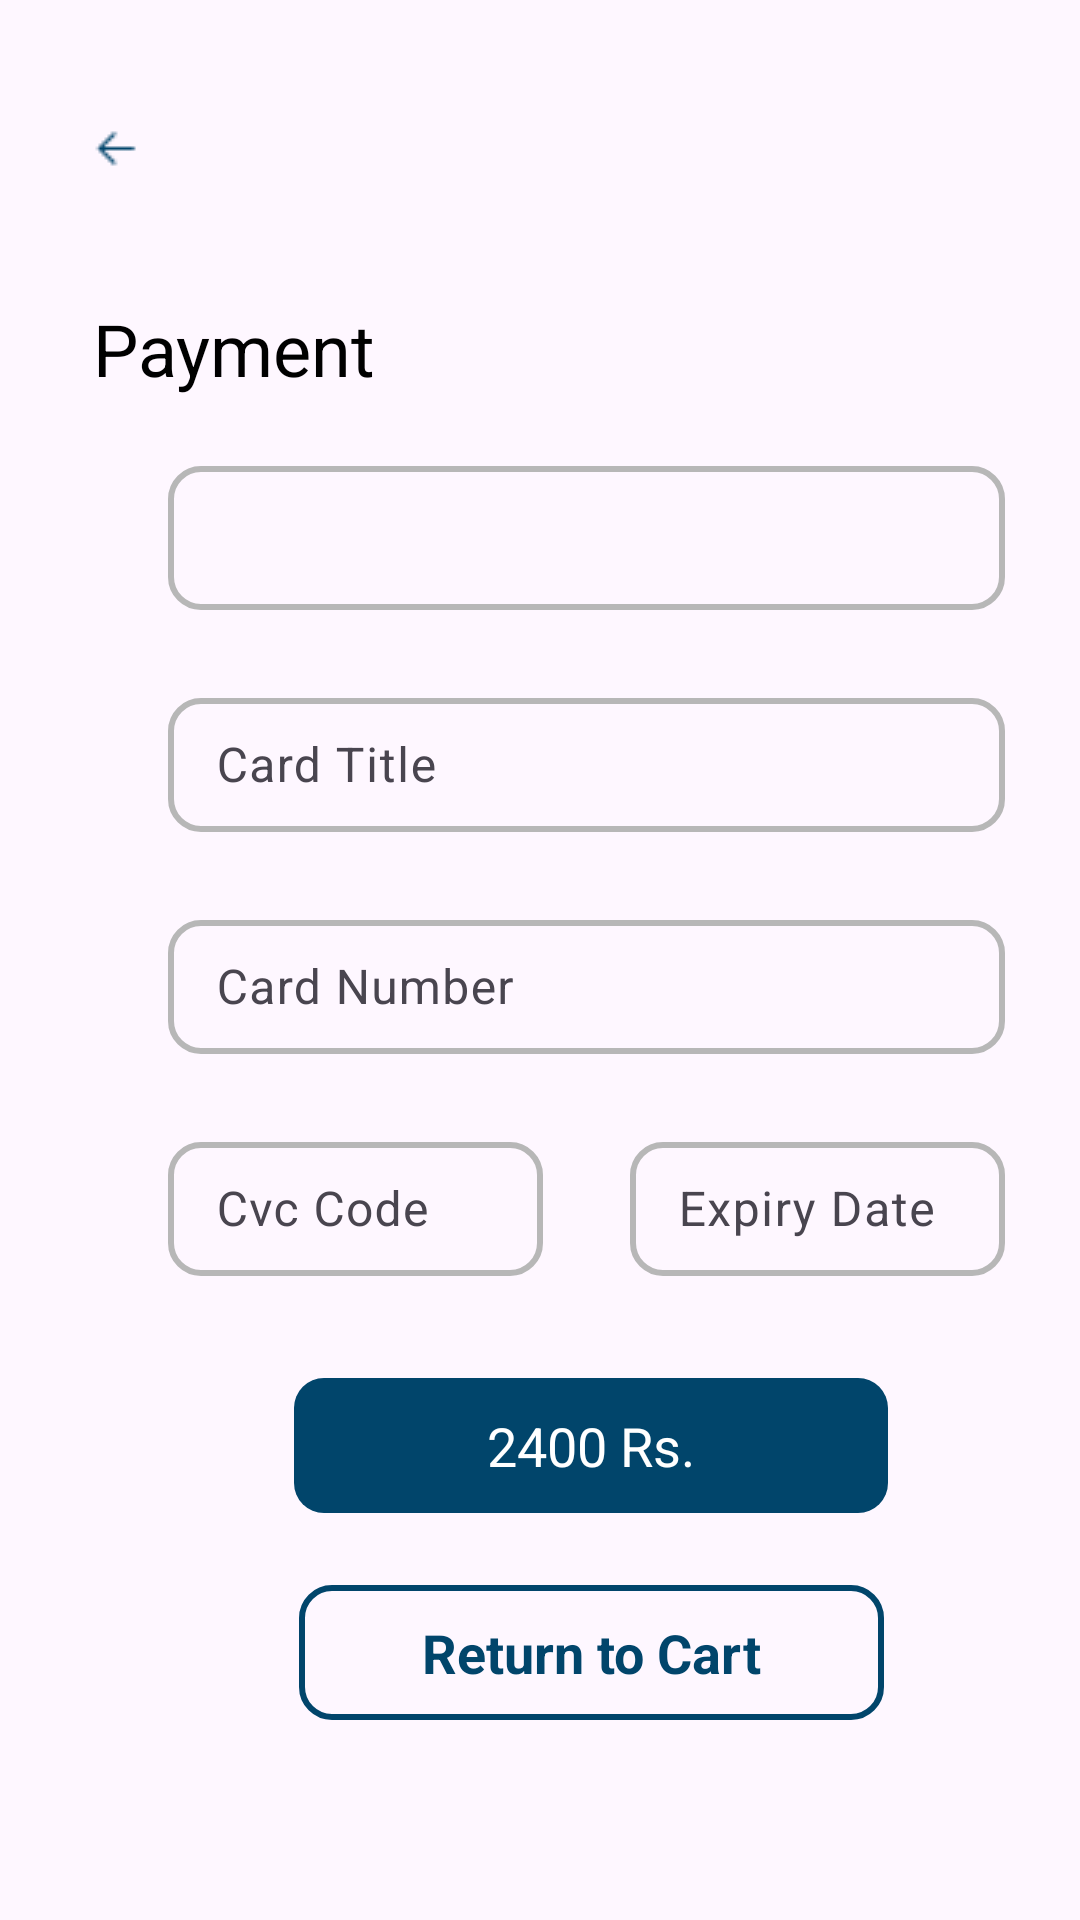

Here is an Android app screen rendered from its layout file. Give the layout XML and the strings, colors and styles it references.
<!-- AndroidManifest.xml: application theme Theme.FatafatMangwao -->
<!-- res/layout/fragment_user_card_payment.xml -->
<?xml version="1.0" encoding="utf-8"?>
<androidx.constraintlayout.widget.ConstraintLayout xmlns:android="http://schemas.android.com/apk/res/android"
    xmlns:tools="http://schemas.android.com/tools"
    android:layout_width="match_parent"
    android:layout_height="match_parent"
    xmlns:app="http://schemas.android.com/apk/res-auto"
    tools:context=".UserCardPayment">


    <ImageView
        android:layout_width="wrap_content"
        android:layout_height="wrap_content"
        android:src="@drawable/back"
        app:layout_constraintTop_toTopOf="parent"
        app:layout_constraintStart_toStartOf="parent"
        android:layout_marginTop="41dp"
        android:layout_marginStart="30dp">

    </ImageView>

    <TextView
        android:layout_width="wrap_content"
        android:layout_height="wrap_content"
        android:text="Payment"
        android:textSize="24sp"
        android:id="@+id/payment_tv"
        android:textColor="@color/text_color"
        app:layout_constraintTop_toTopOf="parent"
        app:layout_constraintStart_toStartOf="parent"
        android:layout_marginTop="100dp"
        android:layout_marginStart="31dp">

    </TextView>

    <Spinner
        android:id="@+id/selectBank_spinner"
        android:layout_width="279dp"
        android:layout_height="48dp"
        android:layout_marginStart="25dp"
        android:layout_marginTop="23dp"
        android:background="@drawable/social_login_bg"
        app:layout_constraintEnd_toEndOf="parent"
        app:layout_constraintHorizontal_bias="0.0"
        app:layout_constraintStart_toStartOf="@id/payment_tv"
        app:layout_constraintTop_toBottomOf="@id/payment_tv">

    </Spinner>

    <com.google.android.material.textfield.TextInputLayout
        android:layout_width="279dp"
        android:layout_height="50dp"
        android:id="@+id/cardTitle_txtLayout"
        app:layout_constraintTop_toBottomOf="@id/selectBank_spinner"
        app:layout_constraintStart_toStartOf="@id/selectBank_spinner"
        android:layout_marginTop="24dp"
        app:layout_constraintEnd_toEndOf="@id/selectBank_spinner"
        android:hint="Card Title">

        <com.google.android.material.textfield.TextInputEditText
            android:layout_width="match_parent"
            android:background="@drawable/social_login_bg"
            android:id="@+id/cardTitle_et"
            android:layout_height="match_parent">

        </com.google.android.material.textfield.TextInputEditText>
    </com.google.android.material.textfield.TextInputLayout>

    <com.google.android.material.textfield.TextInputLayout
        android:layout_width="279dp"
        android:layout_height="50dp"
        android:id="@+id/cardNumber_txtLayout"
        app:layout_constraintTop_toBottomOf="@id/cardTitle_txtLayout"
        app:layout_constraintStart_toStartOf="@id/cardTitle_txtLayout"
        android:layout_marginTop="24dp"
        app:layout_constraintEnd_toEndOf="@id/cardTitle_txtLayout"
        android:hint="Card Number">

        <com.google.android.material.textfield.TextInputEditText
            android:layout_width="match_parent"
            android:background="@drawable/social_login_bg"
            android:id="@+id/cardNumber_et"
            android:layout_height="match_parent">

        </com.google.android.material.textfield.TextInputEditText>
    </com.google.android.material.textfield.TextInputLayout>

    <com.google.android.material.textfield.TextInputLayout
        android:id="@+id/cardCvc_txtLayout"
        android:layout_width="125dp"
        android:layout_height="50dp"
        android:layout_marginTop="24dp"
        android:hint="Cvc Code"
        app:layout_constraintEnd_toEndOf="parent"
        app:layout_constraintHorizontal_bias="0.0"
        app:layout_constraintStart_toStartOf="@id/cardNumber_txtLayout"
        app:layout_constraintTop_toBottomOf="@id/cardNumber_txtLayout">

        <com.google.android.material.textfield.TextInputEditText
            android:id="@+id/cardCvc_et"
            android:layout_width="match_parent"
            android:layout_height="match_parent"
            android:background="@drawable/social_login_bg">

        </com.google.android.material.textfield.TextInputEditText>
    </com.google.android.material.textfield.TextInputLayout>

    <com.google.android.material.textfield.TextInputLayout
        android:id="@+id/cardExpiry_txtLayout"
        android:layout_width="125dp"
        android:layout_height="50dp"
        android:layout_marginTop="24dp"
        android:hint="Expiry Date"
        app:layout_constraintEnd_toEndOf="@id/cardNumber_txtLayout"
        app:layout_constraintHorizontal_bias="1.0"
        app:layout_constraintStart_toEndOf="@id/cardCvc_txtLayout"
        app:layout_constraintTop_toBottomOf="@id/cardNumber_txtLayout">

        <com.google.android.material.textfield.TextInputEditText
            android:id="@+id/cardExpiry_et"
            android:layout_width="match_parent"
            android:layout_height="match_parent"
            android:background="@drawable/social_login_bg">

        </com.google.android.material.textfield.TextInputEditText>
    </com.google.android.material.textfield.TextInputLayout>

    <TextView
        android:id="@+id/price_btn"
        android:layout_width="198dp"
        android:layout_height="45dp"
        android:layout_marginHorizontal="49dp"
        android:layout_marginTop="108dp"
        android:background="@drawable/loginbtn_bg"
        android:gravity="center"
        android:text="2400 Rs."
        android:textAlignment="center"
        android:textColor="@color/white"
        android:textSize="18sp"
        app:layout_constraintEnd_toEndOf="@id/cardNumber_txtLayout"
        app:layout_constraintHorizontal_bias="0.417"
        app:layout_constraintStart_toStartOf="@id/cardNumber_txtLayout"
        app:layout_constraintTop_toBottomOf="@id/cardNumber_txtLayout">

    </TextView>

    <TextView
        android:layout_width="195dp"
        android:layout_height="45dp"
        android:layout_marginTop="24dp"
        android:text="Return to Cart"
        android:id="@+id/returnToCart_btn"
        android:textSize="18sp"
        android:textColor="#01456B"
        android:textAlignment="center"
        android:textStyle="bold"
        android:gravity="center"
        android:background="@drawable/signupbtn_bg"
        android:layout_marginHorizontal="49dp"
        app:layout_constraintTop_toBottomOf="@+id/price_btn"
        app:layout_constraintEnd_toEndOf="@id/price_btn"
        app:layout_constraintStart_toStartOf="@id/price_btn"
        >

    </TextView>





</androidx.constraintlayout.widget.ConstraintLayout>
<!-- resources referenced by this layout -->
<resources>
  <color name="text_color">#000000</color>
  <color name="white">#FFFFFFFF</color>
  <!-- drawable back: png bitmap (drawable, 274 bytes) -->
  <!-- drawable loginbtn_bg (drawable) -->
  <?xml version="1.0" encoding="utf-8"?>
  <shape xmlns:android="http://schemas.android.com/apk/res/android">
  
      <corners android:radius="10dp">
  
      </corners>
  
      <solid android:color="#01456B">
  
      </solid>
  </shape>
  <!-- drawable signupbtn_bg (drawable) -->
  <?xml version="1.0" encoding="utf-8"?>
  <shape xmlns:android="http://schemas.android.com/apk/res/android">
  
      <stroke android:color="#01456B"
          android:width="2dp">
  
      </stroke>
  
      <corners android:radius="10dp">
  
      </corners>
  
  </shape>
  <!-- drawable social_login_bg (drawable) -->
  <?xml version="1.0" encoding="utf-8"?>
  <shape xmlns:android="http://schemas.android.com/apk/res/android">
  
      <stroke android:color="#B7B7B7"
          android:width="2dp">
  
      </stroke>
  
      <corners android:radius="10dp">
  
      </corners>
  
  </shape>
  <style name="Theme.FatafatMangwao" parent="Base.Theme.FatafatMangwao" />
  <style name="Base.Theme.FatafatMangwao" parent="Theme.Material3.DayNight.NoActionBar">
          <item name="colorPrimaryDark">@color/btn_blue</item>
  
  
  
      </style>
  <color name="btn_blue">#01456B</color>
</resources>
